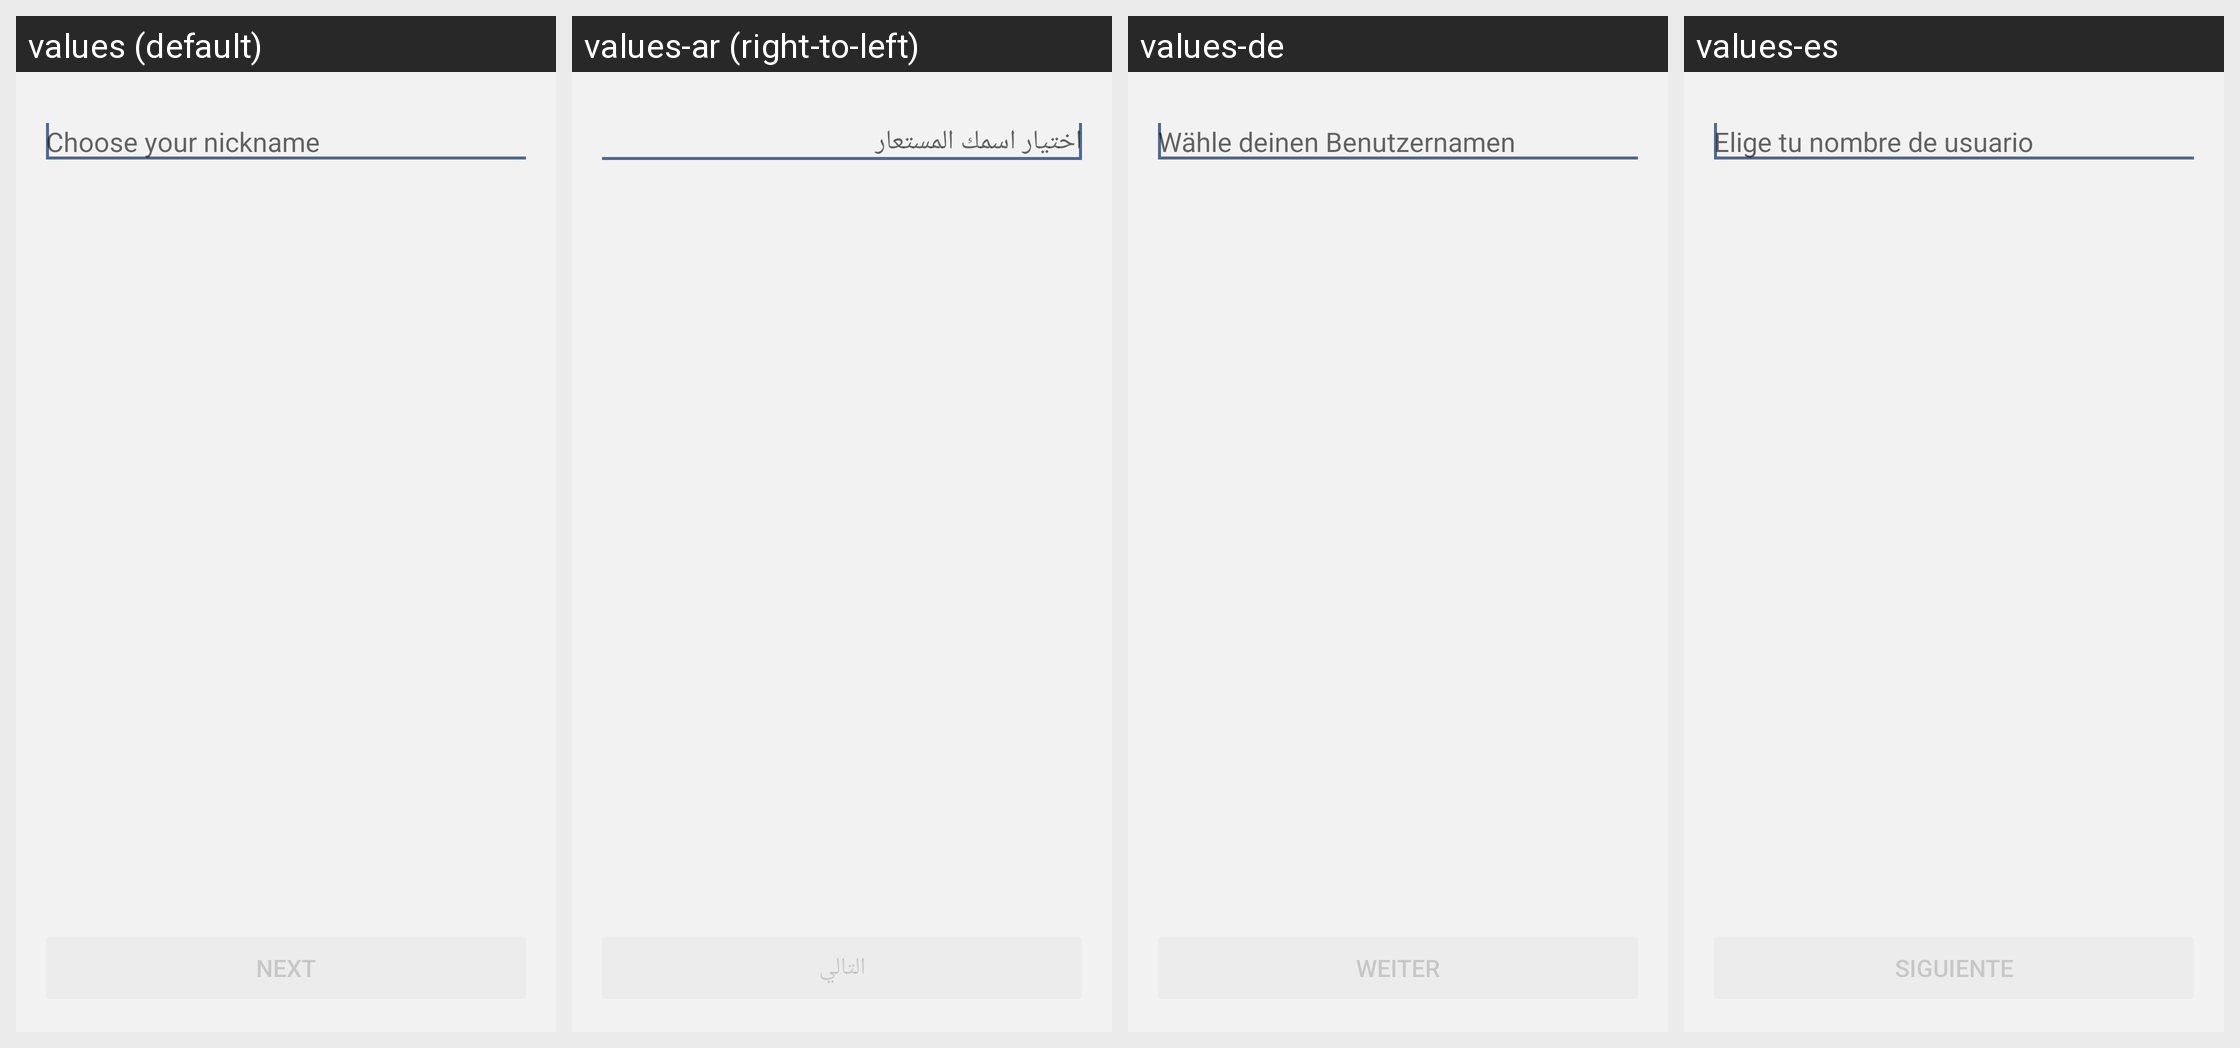

Locale-by-locale string values for the Android screen shown in this grid:
Android screen res/layout/fragment_setup_author_name.xml rendered under 4 locales, left to right: values (default), values-ar (right-to-left), values-de, values-es. Device: Nexus 5 (rendered at 1080×1920; each locale shown at half size, 540×960, under a caption strip naming it); theme LibreTheme.
Other locales in the repository, not shown: values-fr, values-it.
Strings drawn on this screen, with the default value and each locale's value (text and hints the layout hard-codes, and strings that could not be matched under every locale, appear in the picture but are not listed):

choose_nickname
  values: Choose your nickname
  values-ar: اختيار اسمك المستعار
  values-de: Wähle deinen Benutzernamen
  values-es: Elige tu nombre de usuario

setup_next
  values: Next
  values-ar: التالي
  values-de: Weiter
  values-es: Siguiente
